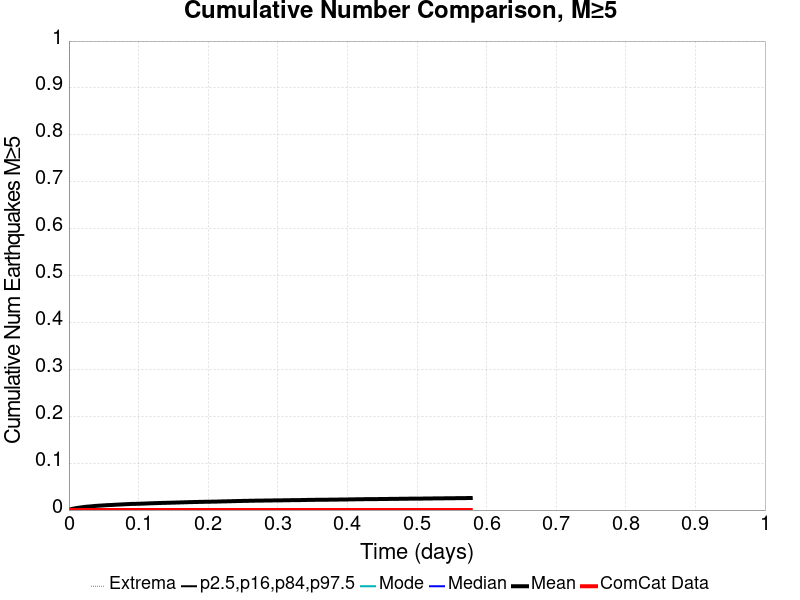

Data behind this chart, as committed beside it:
Time (days), ComCat Data, Simulation Mean, Simulation Median, Simulation Mode, Simulation Minimum, Simulation Maximum, 2.5 %-ile, 16 %-ile, 84 %-ile, 97.5 %-ile
0.0, 0.0, 0.0, 0.0, 0.0, 0.0, 0.0, 0.0, 0.0, 0.0, 0.0
0.001157, 0.0, 6.8E-4, 0.0, 0.0, 0.0, 2.0, 0.0, 0.0, 0.0, 0.0
0.002314, 0.0, 0.00139, 0.0, 0.0, 0.0, 2.0, 0.0, 0.0, 0.0, 0.0
0.00347, 0.0, 0.00195, 0.0, 0.0, 0.0, 2.0, 0.0, 0.0, 0.0, 0.0
0.004627, 0.0, 0.00243, 0.0, 0.0, 0.0, 2.0, 0.0, 0.0, 0.0, 0.0
0.005784, 0.0, 0.00278, 0.0, 0.0, 0.0, 2.0, 0.0, 0.0, 0.0, 0.0
0.006941, 0.0, 0.00311, 0.0, 0.0, 0.0, 2.0, 0.0, 0.0, 0.0, 0.0
0.008098, 0.0, 0.00346, 0.0, 0.0, 0.0, 2.0, 0.0, 0.0, 0.0, 0.0
0.009254, 0.0, 0.00376, 0.0, 0.0, 0.0, 2.0, 0.0, 0.0, 0.0, 0.0
0.01041, 0.0, 0.0041, 0.0, 0.0, 0.0, 2.0, 0.0, 0.0, 0.0, 0.0
0.01157, 0.0, 0.0044, 0.0, 0.0, 0.0, 2.0, 0.0, 0.0, 0.0, 0.0
0.01272, 0.0, 0.00468, 0.0, 0.0, 0.0, 2.0, 0.0, 0.0, 0.0, 0.0
0.01388, 0.0, 0.00491, 0.0, 0.0, 0.0, 2.0, 0.0, 0.0, 0.0, 0.0
0.01504, 0.0, 0.00513, 0.0, 0.0, 0.0, 2.0, 0.0, 0.0, 0.0, 0.0
0.0162, 0.0, 0.00538, 0.0, 0.0, 0.0, 3.0, 0.0, 0.0, 0.0, 0.0
0.01735, 0.0, 0.00557, 0.0, 0.0, 0.0, 3.0, 0.0, 0.0, 0.0, 0.0
0.01851, 0.0, 0.00587, 0.0, 0.0, 0.0, 3.0, 0.0, 0.0, 0.0, 0.0
0.01967, 0.0, 0.00608, 0.0, 0.0, 0.0, 3.0, 0.0, 0.0, 0.0, 0.0
0.02082, 0.0, 0.00634, 0.0, 0.0, 0.0, 4.0, 0.0, 0.0, 0.0, 0.0
0.02198, 0.0, 0.00658, 0.0, 0.0, 0.0, 4.0, 0.0, 0.0, 0.0, 0.0
0.02314, 0.0, 0.00674, 0.0, 0.0, 0.0, 4.0, 0.0, 0.0, 0.0, 0.0
0.02429, 0.0, 0.00698, 0.0, 0.0, 0.0, 4.0, 0.0, 0.0, 0.0, 0.0
0.02545, 0.0, 0.00715, 0.0, 0.0, 0.0, 4.0, 0.0, 0.0, 0.0, 0.0
0.02661, 0.0, 0.00726, 0.0, 0.0, 0.0, 4.0, 0.0, 0.0, 0.0, 0.0
0.02776, 0.0, 0.00739, 0.0, 0.0, 0.0, 4.0, 0.0, 0.0, 0.0, 0.0
0.02892, 0.0, 0.00758, 0.0, 0.0, 0.0, 4.0, 0.0, 0.0, 0.0, 0.0
0.03008, 0.0, 0.00769, 0.0, 0.0, 0.0, 4.0, 0.0, 0.0, 0.0, 0.0
0.03123, 0.0, 0.00779, 0.0, 0.0, 0.0, 5.0, 0.0, 0.0, 0.0, 0.0
0.03239, 0.0, 0.00797, 0.0, 0.0, 0.0, 5.0, 0.0, 0.0, 0.0, 0.0
0.03355, 0.0, 0.00814, 0.0, 0.0, 0.0, 5.0, 0.0, 0.0, 0.0, 0.0
0.0347, 0.0, 0.00835, 0.0, 0.0, 0.0, 5.0, 0.0, 0.0, 0.0, 0.0
0.03586, 0.0, 0.00847, 0.0, 0.0, 0.0, 5.0, 0.0, 0.0, 0.0, 0.0
0.03702, 0.0, 0.00866, 0.0, 0.0, 0.0, 5.0, 0.0, 0.0, 0.0, 0.0
0.03817, 0.0, 0.00885, 0.0, 0.0, 0.0, 5.0, 0.0, 0.0, 0.0, 0.0
0.03933, 0.0, 0.00898, 0.0, 0.0, 0.0, 5.0, 0.0, 0.0, 0.0, 0.0
0.04049, 0.0, 0.00908, 0.0, 0.0, 0.0, 5.0, 0.0, 0.0, 0.0, 0.0
0.04164, 0.0, 0.00922, 0.0, 0.0, 0.0, 5.0, 0.0, 0.0, 0.0, 0.0
0.0428, 0.0, 0.0093, 0.0, 0.0, 0.0, 5.0, 0.0, 0.0, 0.0, 0.0
0.04396, 0.0, 0.00941, 0.0, 0.0, 0.0, 5.0, 0.0, 0.0, 0.0, 0.0
0.04512, 0.0, 0.0095, 0.0, 0.0, 0.0, 5.0, 0.0, 0.0, 0.0, 0.0
0.04627, 0.0, 0.0096, 0.0, 0.0, 0.0, 5.0, 0.0, 0.0, 0.0, 0.0
0.04743, 0.0, 0.00975, 0.0, 0.0, 0.0, 5.0, 0.0, 0.0, 0.0, 0.0
0.04859, 0.0, 0.00982, 0.0, 0.0, 0.0, 5.0, 0.0, 0.0, 0.0, 0.0
0.04974, 0.0, 0.00992, 0.0, 0.0, 0.0, 5.0, 0.0, 0.0, 0.0, 0.0
0.0509, 0.0, 0.01006, 0.0, 0.0, 0.0, 5.0, 0.0, 0.0, 0.0, 0.0
0.05206, 0.0, 0.01016, 0.0, 0.0, 0.0, 5.0, 0.0, 0.0, 0.0, 0.0
0.05321, 0.0, 0.01028, 0.0, 0.0, 0.0, 5.0, 0.0, 0.0, 0.0, 0.0
0.05437, 0.0, 0.01041, 0.0, 0.0, 0.0, 5.0, 0.0, 0.0, 0.0, 0.0
0.05553, 0.0, 0.01049, 0.0, 0.0, 0.0, 5.0, 0.0, 0.0, 0.0, 0.0
0.05668, 0.0, 0.01055, 0.0, 0.0, 0.0, 5.0, 0.0, 0.0, 0.0, 0.0
0.05784, 0.0, 0.01063, 0.0, 0.0, 0.0, 5.0, 0.0, 0.0, 0.0, 0.0
0.059, 0.0, 0.01069, 0.0, 0.0, 0.0, 5.0, 0.0, 0.0, 0.0, 0.0
0.06015, 0.0, 0.01079, 0.0, 0.0, 0.0, 5.0, 0.0, 0.0, 0.0, 0.0
0.06131, 0.0, 0.01085, 0.0, 0.0, 0.0, 5.0, 0.0, 0.0, 0.0, 0.0
0.06247, 0.0, 0.0109, 0.0, 0.0, 0.0, 5.0, 0.0, 0.0, 0.0, 0.0
0.06362, 0.0, 0.01104, 0.0, 0.0, 0.0, 5.0, 0.0, 0.0, 0.0, 0.0
0.06478, 0.0, 0.01115, 0.0, 0.0, 0.0, 5.0, 0.0, 0.0, 0.0, 0.0
0.06594, 0.0, 0.01127, 0.0, 0.0, 0.0, 6.0, 0.0, 0.0, 0.0, 0.0
0.06709, 0.0, 0.01133, 0.0, 0.0, 0.0, 6.0, 0.0, 0.0, 0.0, 0.0
0.06825, 0.0, 0.01146, 0.0, 0.0, 0.0, 6.0, 0.0, 0.0, 0.0, 0.0
... 440 more rows
